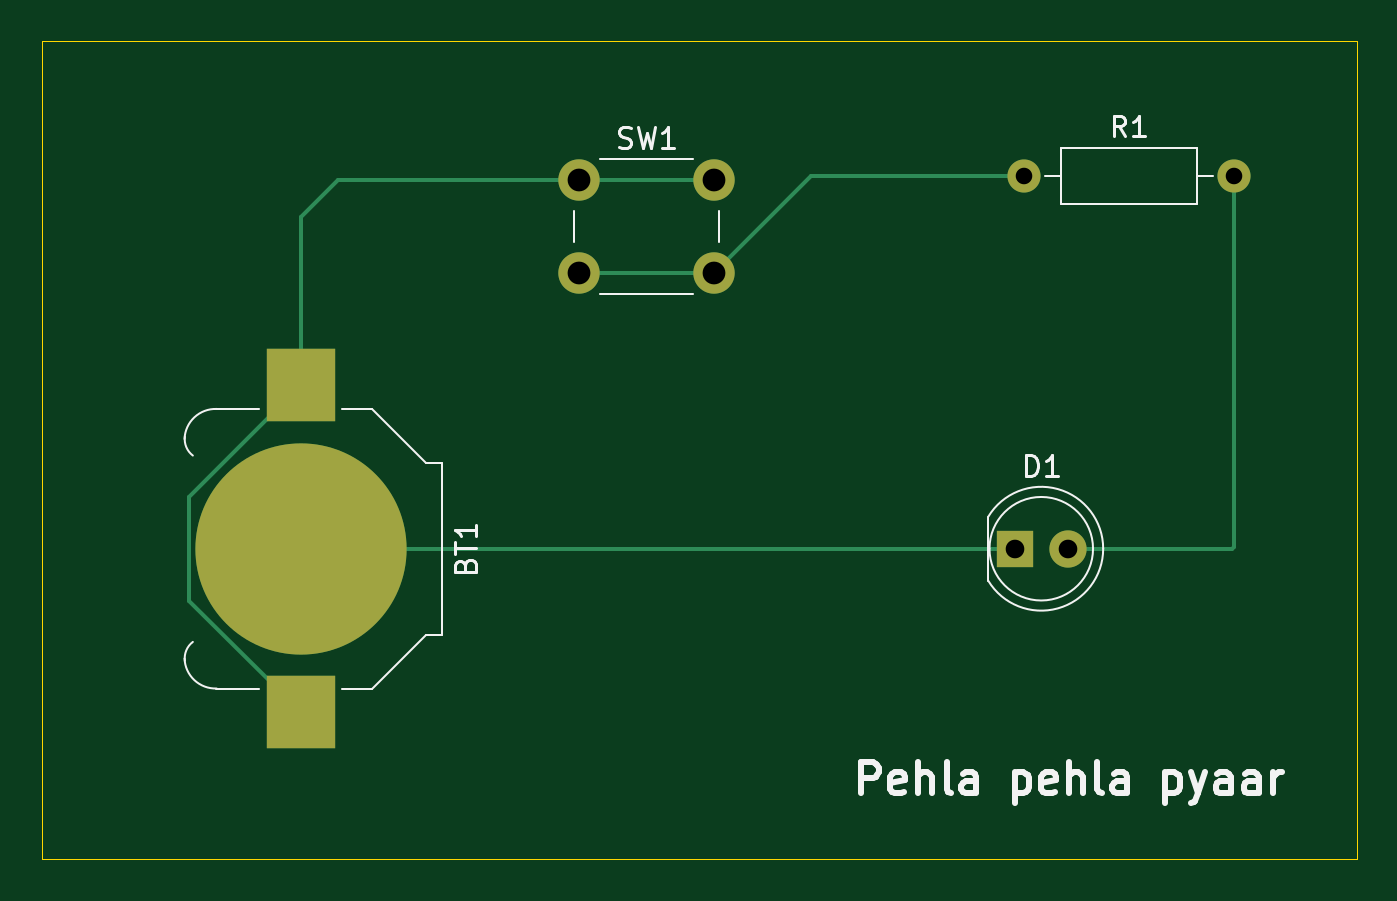
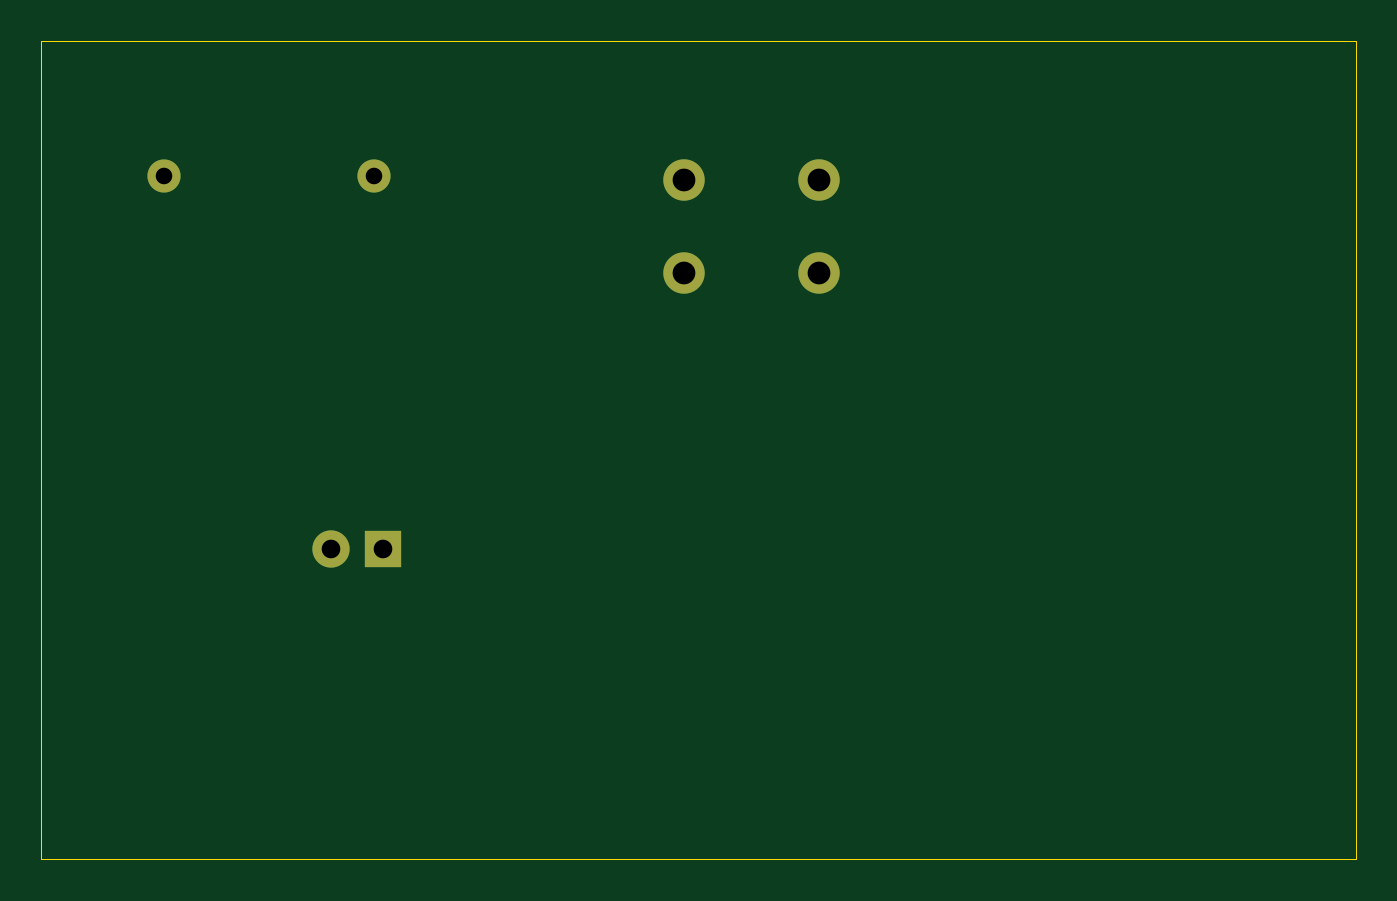
Circuit board: 11 layer files. Board 63.5 x 39.5 mm.
- bottom_copper: Simple_LED-B_Cu.gbr (1144 bytes)
- bottom_mask: Simple_LED-B_Mask.gbr (817 bytes)
- paste: Simple_LED-B_Paste.gbr (455 bytes)
- bottom_silk: Simple_LED-B_Silkscreen.gbr (456 bytes)
- outline: Simple_LED-Edge_Cuts.gbr (607 bytes)
- top_copper: Simple_LED-F_Cu.gbr (2556 bytes)
- top_mask: Simple_LED-F_Mask.gbr (965 bytes)
- paste: Simple_LED-F_Paste.gbr (554 bytes)
- top_silk: Simple_LED-F_Silkscreen.gbr (13620 bytes)
- drill: Simple_LED-NPTH.drl (264 bytes)
- drill: Simple_LED-PTH.drl (555 bytes)

=== bottom_copper: Simple_LED-B_Cu.gbr ===
%TF.GenerationSoftware,KiCad,Pcbnew,10.0.3*%
%TF.CreationDate,2026-05-30T22:41:24+05:30*%
%TF.ProjectId,Simple_LED,53696d70-6c65-45f4-9c45-442e6b696361,rev?*%
%TF.SameCoordinates,Original*%
%TF.FileFunction,Copper,L2,Bot*%
%TF.FilePolarity,Positive*%
%FSLAX46Y46*%
G04 Gerber Fmt 4.6, Leading zero omitted, Abs format (unit mm)*
G04 Created by KiCad (PCBNEW 10.0.3) date 2026-05-30 22:41:24*
%MOMM*%
%LPD*%
G01*
G04 APERTURE LIST*
%TA.AperFunction,ComponentPad*%
%ADD10C,2.000000*%
%TD*%
%TA.AperFunction,ComponentPad*%
%ADD11C,1.600000*%
%TD*%
%TA.AperFunction,ComponentPad*%
%ADD12R,1.800000X1.800000*%
%TD*%
%TA.AperFunction,ComponentPad*%
%ADD13C,1.800000*%
%TD*%
G04 APERTURE END LIST*
D10*
%TO.P,SW1,1,1_1*%
%TO.N,Net-(BT1-+)*%
X112960000Y-62690000D03*
X119460000Y-62690000D03*
%TO.P,SW1,2,2_2*%
%TO.N,Net-(R1-Pad2)*%
X112960000Y-67190000D03*
X119460000Y-67190000D03*
%TD*%
D11*
%TO.P,R1,1*%
%TO.N,Net-(D1-A)*%
X144580000Y-62500000D03*
%TO.P,R1,2*%
%TO.N,Net-(R1-Pad2)*%
X134420000Y-62500000D03*
%TD*%
D12*
%TO.P,D1,1,K_1*%
%TO.N,GND*%
X134000000Y-80500000D03*
D13*
%TO.P,D1,2,A_2*%
%TO.N,Net-(D1-A)*%
X136540000Y-80500000D03*
%TD*%
M02*

=== bottom_mask: Simple_LED-B_Mask.gbr ===
%TF.GenerationSoftware,KiCad,Pcbnew,10.0.3*%
%TF.CreationDate,2026-05-30T22:41:24+05:30*%
%TF.ProjectId,Simple_LED,53696d70-6c65-45f4-9c45-442e6b696361,rev?*%
%TF.SameCoordinates,Original*%
%TF.FileFunction,Soldermask,Bot*%
%TF.FilePolarity,Negative*%
%FSLAX46Y46*%
G04 Gerber Fmt 4.6, Leading zero omitted, Abs format (unit mm)*
G04 Created by KiCad (PCBNEW 10.0.3) date 2026-05-30 22:41:24*
%MOMM*%
%LPD*%
G01*
G04 APERTURE LIST*
%ADD10C,2.000000*%
%ADD11C,1.600000*%
%ADD12R,1.800000X1.800000*%
%ADD13C,1.800000*%
G04 APERTURE END LIST*
D10*
%TO.C,SW1*%
X112960000Y-62690000D03*
X119460000Y-62690000D03*
X112960000Y-67190000D03*
X119460000Y-67190000D03*
%TD*%
D11*
%TO.C,R1*%
X144580000Y-62500000D03*
X134420000Y-62500000D03*
%TD*%
D12*
%TO.C,D1*%
X134000000Y-80500000D03*
D13*
X136540000Y-80500000D03*
%TD*%
M02*

=== paste: Simple_LED-B_Paste.gbr ===
%TF.GenerationSoftware,KiCad,Pcbnew,10.0.3*%
%TF.CreationDate,2026-05-30T22:41:24+05:30*%
%TF.ProjectId,Simple_LED,53696d70-6c65-45f4-9c45-442e6b696361,rev?*%
%TF.SameCoordinates,Original*%
%TF.FileFunction,Paste,Bot*%
%TF.FilePolarity,Positive*%
%FSLAX46Y46*%
G04 Gerber Fmt 4.6, Leading zero omitted, Abs format (unit mm)*
G04 Created by KiCad (PCBNEW 10.0.3) date 2026-05-30 22:41:24*
%MOMM*%
%LPD*%
G01*
G04 APERTURE LIST*
G04 APERTURE END LIST*
M02*

=== bottom_silk: Simple_LED-B_Silkscreen.gbr ===
%TF.GenerationSoftware,KiCad,Pcbnew,10.0.3*%
%TF.CreationDate,2026-05-30T22:41:24+05:30*%
%TF.ProjectId,Simple_LED,53696d70-6c65-45f4-9c45-442e6b696361,rev?*%
%TF.SameCoordinates,Original*%
%TF.FileFunction,Legend,Bot*%
%TF.FilePolarity,Positive*%
%FSLAX46Y46*%
G04 Gerber Fmt 4.6, Leading zero omitted, Abs format (unit mm)*
G04 Created by KiCad (PCBNEW 10.0.3) date 2026-05-30 22:41:24*
%MOMM*%
%LPD*%
G01*
G04 APERTURE LIST*
G04 APERTURE END LIST*
M02*

=== outline: Simple_LED-Edge_Cuts.gbr ===
%TF.GenerationSoftware,KiCad,Pcbnew,10.0.3*%
%TF.CreationDate,2026-05-30T22:41:25+05:30*%
%TF.ProjectId,Simple_LED,53696d70-6c65-45f4-9c45-442e6b696361,rev?*%
%TF.SameCoordinates,Original*%
%TF.FileFunction,Profile,NP*%
%FSLAX46Y46*%
G04 Gerber Fmt 4.6, Leading zero omitted, Abs format (unit mm)*
G04 Created by KiCad (PCBNEW 10.0.3) date 2026-05-30 22:41:25*
%MOMM*%
%LPD*%
G01*
G04 APERTURE LIST*
%TA.AperFunction,Profile*%
%ADD10C,0.050000*%
%TD*%
G04 APERTURE END LIST*
D10*
X87000000Y-56000000D02*
X150500000Y-56000000D01*
X150500000Y-95500000D01*
X87000000Y-95500000D01*
X87000000Y-56000000D01*
M02*

=== top_copper: Simple_LED-F_Cu.gbr ===
%TF.GenerationSoftware,KiCad,Pcbnew,10.0.3*%
%TF.CreationDate,2026-05-30T22:41:24+05:30*%
%TF.ProjectId,Simple_LED,53696d70-6c65-45f4-9c45-442e6b696361,rev?*%
%TF.SameCoordinates,Original*%
%TF.FileFunction,Copper,L1,Top*%
%TF.FilePolarity,Positive*%
%FSLAX46Y46*%
G04 Gerber Fmt 4.6, Leading zero omitted, Abs format (unit mm)*
G04 Created by KiCad (PCBNEW 10.0.3) date 2026-05-30 22:41:24*
%MOMM*%
%LPD*%
G01*
G04 APERTURE LIST*
%TA.AperFunction,ComponentPad*%
%ADD10C,2.000000*%
%TD*%
%TA.AperFunction,ComponentPad*%
%ADD11C,1.600000*%
%TD*%
%TA.AperFunction,ComponentPad*%
%ADD12R,1.800000X1.800000*%
%TD*%
%TA.AperFunction,ComponentPad*%
%ADD13C,1.800000*%
%TD*%
%TA.AperFunction,SMDPad,CuDef*%
%ADD14R,3.300000X3.500000*%
%TD*%
%TA.AperFunction,SMDPad,CuDef*%
%ADD15C,10.200000*%
%TD*%
%TA.AperFunction,Conductor*%
%ADD16C,0.200000*%
%TD*%
G04 APERTURE END LIST*
D10*
%TO.P,SW1,1,1_1*%
%TO.N,Net-(BT1-+)*%
X112960000Y-62690000D03*
X119460000Y-62690000D03*
%TO.P,SW1,2,2_2*%
%TO.N,Net-(R1-Pad2)*%
X112960000Y-67190000D03*
X119460000Y-67190000D03*
%TD*%
D11*
%TO.P,R1,1*%
%TO.N,Net-(D1-A)*%
X144580000Y-62500000D03*
%TO.P,R1,2*%
%TO.N,Net-(R1-Pad2)*%
X134420000Y-62500000D03*
%TD*%
D12*
%TO.P,D1,1,K_1*%
%TO.N,GND*%
X134000000Y-80500000D03*
D13*
%TO.P,D1,2,A_2*%
%TO.N,Net-(D1-A)*%
X136540000Y-80500000D03*
%TD*%
D14*
%TO.P,BT1,1,+_1*%
%TO.N,Net-(BT1-+)*%
X99500000Y-72600000D03*
X99500000Y-88400000D03*
D15*
%TO.P,BT1,2,-_2*%
%TO.N,GND*%
X99500000Y-80500000D03*
%TD*%
%TO.N,Net-(BT1-+)*%
D16*
X94100000Y-78000000D02*
X99500000Y-72600000D01*
X94100000Y-83000000D02*
X94100000Y-78000000D01*
X99500000Y-88400000D02*
X94100000Y-83000000D01*
%TO.N,Net-(R1-Pad2)*%
X119460000Y-67190000D02*
X112960000Y-67190000D01*
%TO.N,Net-(BT1-+)*%
X119460000Y-62690000D02*
X119460000Y-62540000D01*
X119460000Y-62540000D02*
X119310000Y-62690000D01*
X119310000Y-62690000D02*
X112960000Y-62690000D01*
%TO.N,Net-(R1-Pad2)*%
X119460000Y-67190000D02*
X124150000Y-62500000D01*
X124150000Y-62500000D02*
X134420000Y-62500000D01*
%TO.N,Net-(BT1-+)*%
X112960000Y-62690000D02*
X101310000Y-62690000D01*
X101310000Y-62690000D02*
X99500000Y-64500000D01*
X99500000Y-64500000D02*
X99500000Y-72600000D01*
%TO.N,GND*%
X134000000Y-80500000D02*
X99500000Y-80500000D01*
%TO.N,Net-(D1-A)*%
X144500000Y-80500000D02*
X136540000Y-80500000D01*
X144580000Y-80420000D02*
X144500000Y-80500000D01*
X144580000Y-62500000D02*
X144580000Y-80420000D01*
%TO.N,Net-(R1-Pad2)*%
X134230000Y-62690000D02*
X134420000Y-62500000D01*
%TO.N,Net-(BT1-+)*%
X112960000Y-62690000D02*
X112960000Y-62960000D01*
%TD*%
M02*

=== top_mask: Simple_LED-F_Mask.gbr ===
%TF.GenerationSoftware,KiCad,Pcbnew,10.0.3*%
%TF.CreationDate,2026-05-30T22:41:24+05:30*%
%TF.ProjectId,Simple_LED,53696d70-6c65-45f4-9c45-442e6b696361,rev?*%
%TF.SameCoordinates,Original*%
%TF.FileFunction,Soldermask,Top*%
%TF.FilePolarity,Negative*%
%FSLAX46Y46*%
G04 Gerber Fmt 4.6, Leading zero omitted, Abs format (unit mm)*
G04 Created by KiCad (PCBNEW 10.0.3) date 2026-05-30 22:41:24*
%MOMM*%
%LPD*%
G01*
G04 APERTURE LIST*
%ADD10C,2.000000*%
%ADD11C,1.600000*%
%ADD12R,1.800000X1.800000*%
%ADD13C,1.800000*%
%ADD14R,3.300000X3.500000*%
%ADD15C,10.200000*%
G04 APERTURE END LIST*
D10*
%TO.C,SW1*%
X112960000Y-62690000D03*
X119460000Y-62690000D03*
X112960000Y-67190000D03*
X119460000Y-67190000D03*
%TD*%
D11*
%TO.C,R1*%
X144580000Y-62500000D03*
X134420000Y-62500000D03*
%TD*%
D12*
%TO.C,D1*%
X134000000Y-80500000D03*
D13*
X136540000Y-80500000D03*
%TD*%
D14*
%TO.C,BT1*%
X99500000Y-72600000D03*
X99500000Y-88400000D03*
D15*
X99500000Y-80500000D03*
%TD*%
M02*

=== paste: Simple_LED-F_Paste.gbr ===
%TF.GenerationSoftware,KiCad,Pcbnew,10.0.3*%
%TF.CreationDate,2026-05-30T22:41:24+05:30*%
%TF.ProjectId,Simple_LED,53696d70-6c65-45f4-9c45-442e6b696361,rev?*%
%TF.SameCoordinates,Original*%
%TF.FileFunction,Paste,Top*%
%TF.FilePolarity,Positive*%
%FSLAX46Y46*%
G04 Gerber Fmt 4.6, Leading zero omitted, Abs format (unit mm)*
G04 Created by KiCad (PCBNEW 10.0.3) date 2026-05-30 22:41:24*
%MOMM*%
%LPD*%
G01*
G04 APERTURE LIST*
%ADD10R,3.300000X3.500000*%
G04 APERTURE END LIST*
D10*
%TO.C,BT1*%
X99500000Y-72600000D03*
X99500000Y-88400000D03*
%TD*%
M02*

=== top_silk: Simple_LED-F_Silkscreen.gbr (13620 bytes, source omitted) ===
=== drill: Simple_LED-NPTH.drl ===
M48
; DRILL file KiCad 10.0.3 date 2026-05-30T22:41:32
; FORMAT={-:-/ absolute / metric / decimal}
; #@! TF.CreationDate,2026-05-30T22:41:32+05:30
; #@! TF.GenerationSoftware,Kicad,Pcbnew,10.0.3
; #@! TF.FileFunction,NonPlated,1,2,NPTH
FMAT,2
METRIC
%
G90
G05
M30

=== drill: Simple_LED-PTH.drl ===
M48
; DRILL file KiCad 10.0.3 date 2026-05-30T22:41:32
; FORMAT={-:-/ absolute / metric / decimal}
; #@! TF.CreationDate,2026-05-30T22:41:32+05:30
; #@! TF.GenerationSoftware,Kicad,Pcbnew,10.0.3
; #@! TF.FileFunction,Plated,1,2,PTH
FMAT,2
METRIC
; #@! TA.AperFunction,Plated,PTH,ComponentDrill
T1C0.800
; #@! TA.AperFunction,Plated,PTH,ComponentDrill
T2C0.900
; #@! TA.AperFunction,Plated,PTH,ComponentDrill
T3C1.100
%
G90
G05
T1
X134.42Y-62.5
X144.58Y-62.5
T2
X134.0Y-80.5
X136.54Y-80.5
T3
X112.96Y-62.69
X112.96Y-67.19
X119.46Y-62.69
X119.46Y-67.19
M30
